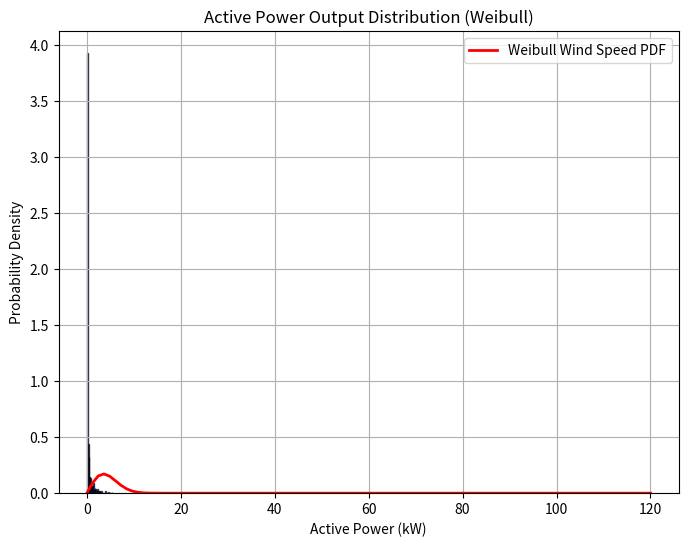
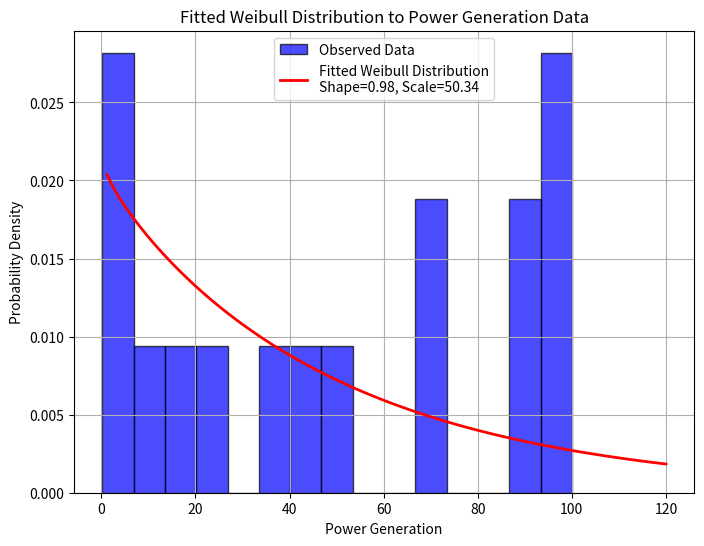
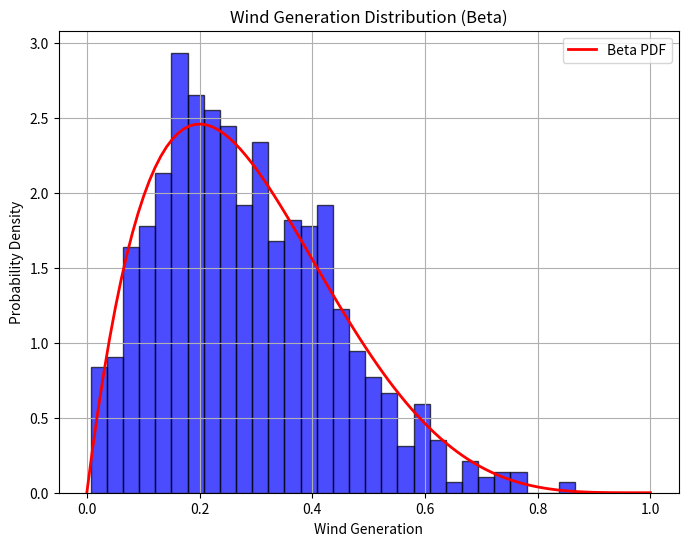
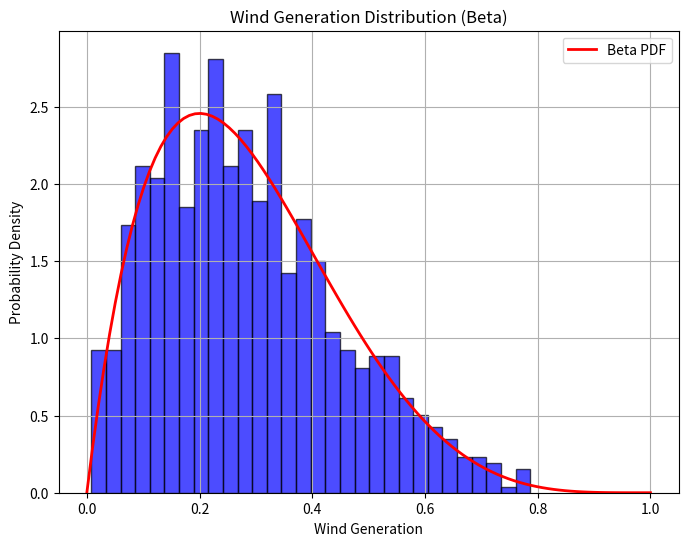
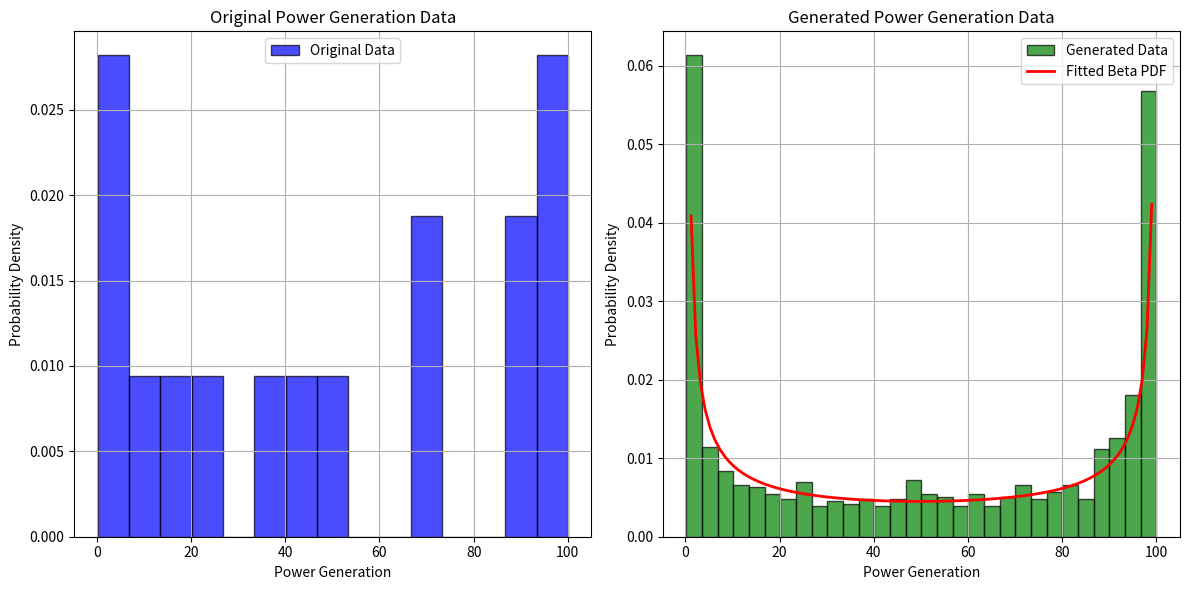

Write the Python code that produced these figures, in order.
import numpy as np
import matplotlib.pyplot as plt

# Args for Weibull distribution (shape and scale for wind speed)
k_wind = 2.0  # Shape parameter for wind speed
c_wind = 5.0  # Scale parameter for wind speed (mean wind speed in m/s)

# Args for active power output
cut_in_speed = 3.0  # Cut-in wind speed in m/s
rated_power = 100.0  # Rated power output in kW
cut_out_speed = 25.0  # Cut-out wind speed in m/s

# Generate random samples of wind speeds using Weibull distribution
num_samples = 1000
wind_speeds = c_wind * np.random.weibull(k_wind, num_samples)

# Calculate active power output based on wind speeds
active_power = np.zeros_like(wind_speeds)
active_power[wind_speeds < cut_in_speed] = 0.0
active_power[(wind_speeds >= cut_in_speed) & (wind_speeds <= cut_out_speed)] = (
    rated_power
    * (
        (
            wind_speeds[(wind_speeds >= cut_in_speed) & (wind_speeds <= cut_out_speed)]
            - cut_in_speed
        )
        / (cut_out_speed - cut_in_speed)
    )
    ** 3
)

# Plotting the histogram of active power output
plt.figure(figsize=(8, 6))
plt.hist(
    active_power, bins=30, density=True, alpha=0.7, color="blue", edgecolor="black"
)

# Plot the theoretical probability density function (PDF) of active power
# For Weibull distribution of wind speeds
x = np.linspace(0, rated_power * 1.2, 100)
pdf_wind = (
    (k_wind / c_wind) * (x / c_wind) ** (k_wind - 1) * np.exp(-((x / c_wind) ** k_wind))
)
plt.plot(x, pdf_wind, "r-", lw=2, label="Weibull Wind Speed PDF")

plt.title("Active Power Output Distribution (Weibull)")
plt.xlabel("Active Power (kW)")
plt.ylabel("Probability Density")
plt.legend()
plt.grid(True)
plt.show()


import numpy as np
import matplotlib.pyplot as plt
from scipy.stats import weibull_min

# Example power generation data (replace this with your actual data)
# This could be derived from wind speed data and a power curve model
power_data = np.array(
    [
        0.2,
        1.5,
        5.0,
        10.2,
        20.0,
        35.5,
        50.1,
        70.2,
        90.5,
        98.0,
        100.0,
        98.5,
        90.1,
        70.0,
        45.5,
        25.0,
    ]
)

# Fit Weibull distribution to the data
shape, loc, scale = weibull_min.fit(
    power_data, floc=0
)  # floc=0 to force fit without shifting

# Generate Weibull distribution based on fitted Args
x = np.linspace(0, np.max(power_data) * 1.2, 100)
pdf = weibull_min.pdf(x, shape, loc, scale)

# Plotting the histogram of power generation data
plt.figure(figsize=(8, 6))
plt.hist(
    power_data,
    bins=15,
    density=True,
    alpha=0.7,
    color="blue",
    edgecolor="black",
    label="Observed Data",
)

# Plot the fitted Weibull distribution
plt.plot(
    x,
    pdf,
    "r-",
    lw=2,
    label=f"Fitted Weibull Distribution\nShape={shape:.2f}, Scale={scale:.2f}",
)

plt.title("Fitted Weibull Distribution to Power Generation Data")
plt.xlabel("Power Generation")
plt.ylabel("Probability Density")
plt.legend()
plt.grid(True)
plt.show()

print(f"Fitted Weibull Args: Shape = {shape:.2f}, Scale = {scale:.2f}")


import numpy as np
import matplotlib.pyplot as plt
from scipy.stats import beta

# Args for Beta distribution (shape Args)
alpha = 2.0
beta_param = 5.0

# Generate random samples from the Beta distribution
num_samples = 1000
wind_generation = beta.rvs(alpha, beta_param, size=num_samples)

# Plotting the histogram of wind generation
plt.figure(figsize=(8, 6))
plt.hist(
    wind_generation, bins=30, density=True, alpha=0.7, color="blue", edgecolor="black"
)

# Plot the probability density function (PDF) of the Beta distribution
x = np.linspace(0, 1, 100)
pdf = beta.pdf(x, alpha, beta_param)
plt.plot(x, pdf, "r-", lw=2, label="Beta PDF")

plt.title("Wind Generation Distribution (Beta)")
plt.xlabel("Wind Generation")
plt.ylabel("Probability Density")
plt.legend()
plt.grid(True)
plt.show()


import numpy as np
import matplotlib.pyplot as plt

# Args for Beta distribution (shape Args)
alpha = 2.0
beta_param = 5.0

# Generate random samples from the Beta distribution using numpy.random
num_samples = 1000
wind_generation = np.random.beta(alpha, beta_param, size=num_samples)

# Plotting the histogram of wind generation
plt.figure(figsize=(8, 6))
plt.hist(
    wind_generation, bins=30, density=True, alpha=0.7, color="blue", edgecolor="black"
)

# Plot the probability density function (PDF) of the Beta distribution
x = np.linspace(0, 1, 100)
pdf = beta.pdf(x, alpha, beta_param)
plt.plot(x, pdf, "r-", lw=2, label="Beta PDF")

plt.title("Wind Generation Distribution (Beta)")
plt.xlabel("Wind Generation")
plt.ylabel("Probability Density")
plt.legend()
plt.grid(True)
plt.show()


import numpy as np
import matplotlib.pyplot as plt
from scipy.stats import beta

# Example power generation data (replace this with your actual data)
power_data = np.array(
    [
        0.2,
        1.5,
        5.0,
        10.2,
        20.0,
        35.5,
        50.1,
        70.2,
        90.5,
        98.0,
        100.0,
        98.5,
        90.1,
        70.0,
        45.5,
        25.0,
    ]
)

# Normalizing the data to [0, 1] range
min_power = np.min(power_data)
max_power = np.max(power_data)
normalized_power_data = (power_data - min_power) / (max_power - min_power)

# Ensure the normalized data is strictly within (0, 1) by trimming edge values
normalized_power_data = np.clip(normalized_power_data, 1e-6, 1 - 1e-6)

# Fit Beta distribution to normalized data
alpha, beta_param, loc, scale = beta.fit(normalized_power_data, floc=0, fscale=1)

# Generate random samples from the Beta distribution using numpy.random
num_samples = 1000
beta_samples = np.random.beta(alpha, beta_param, size=num_samples)

# De-normalize the Beta samples back to the original scale
denormalized_samples = beta_samples * (max_power - min_power) + min_power

# Plotting the histogram of original and generated power data
plt.figure(figsize=(12, 6))

# Histogram of the original power data
plt.subplot(1, 2, 1)
plt.hist(
    power_data,
    bins=15,
    density=True,
    alpha=0.7,
    color="blue",
    edgecolor="black",
    label="Original Data",
)
plt.title("Original Power Generation Data")
plt.xlabel("Power Generation")
plt.ylabel("Probability Density")
plt.legend()
plt.grid(True)

# Histogram of the generated power data
plt.subplot(1, 2, 2)
plt.hist(
    denormalized_samples,
    bins=30,
    density=True,
    alpha=0.7,
    color="green",
    edgecolor="black",
    label="Generated Data",
)

# Plot the PDF of the fitted Beta distribution (denormalized)
x = np.linspace(0, 1, 100)
pdf = beta.pdf(x, alpha, beta_param)
denormalized_x = x * (max_power - min_power) + min_power
plt.plot(
    denormalized_x,
    pdf * (1 / (max_power - min_power)),
    "r-",
    lw=2,
    label="Fitted Beta PDF",
)

plt.title("Generated Power Generation Data")
plt.xlabel("Power Generation")
plt.ylabel("Probability Density")
plt.legend()
plt.grid(True)

plt.tight_layout()
plt.show()

print(f"Fitted Beta Args: alpha = {alpha:.2f}, beta = {beta_param:.2f}")
